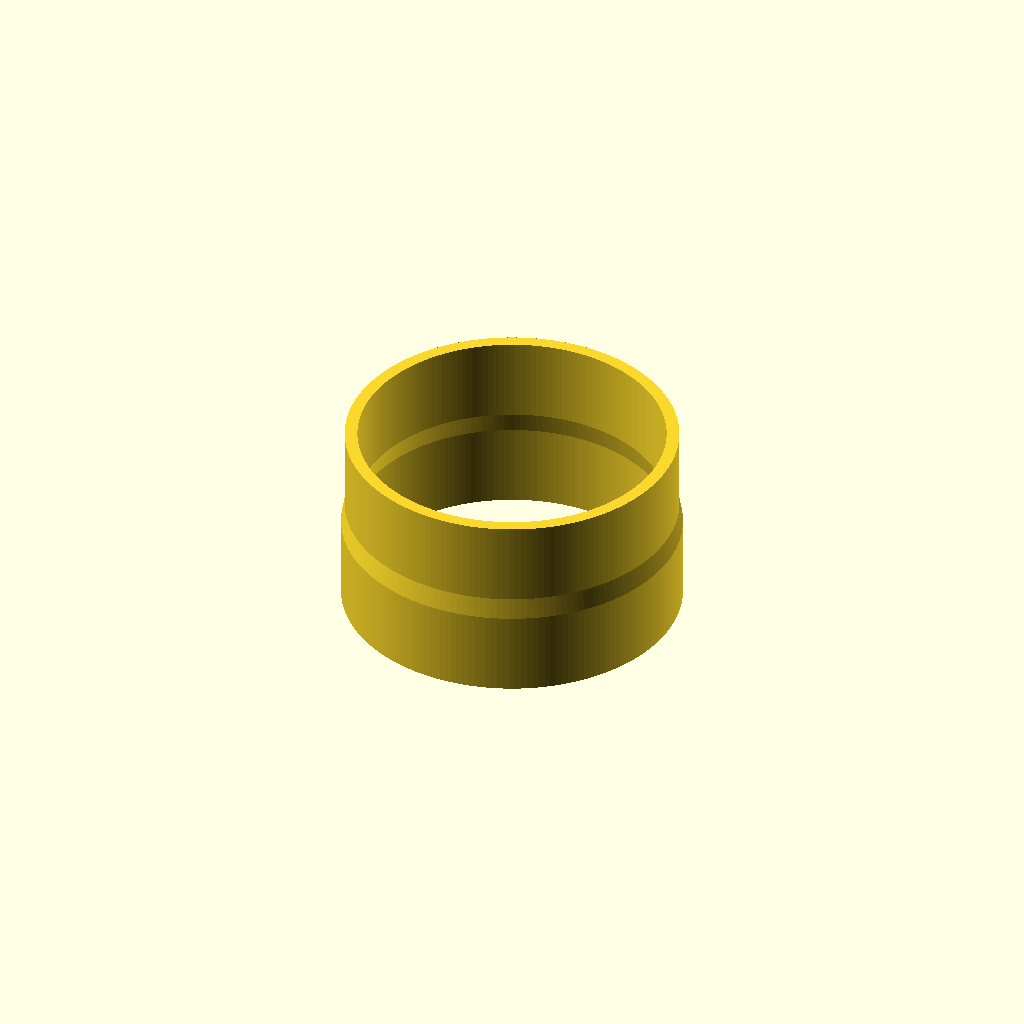
Cell 1 — every parameter at its default value.
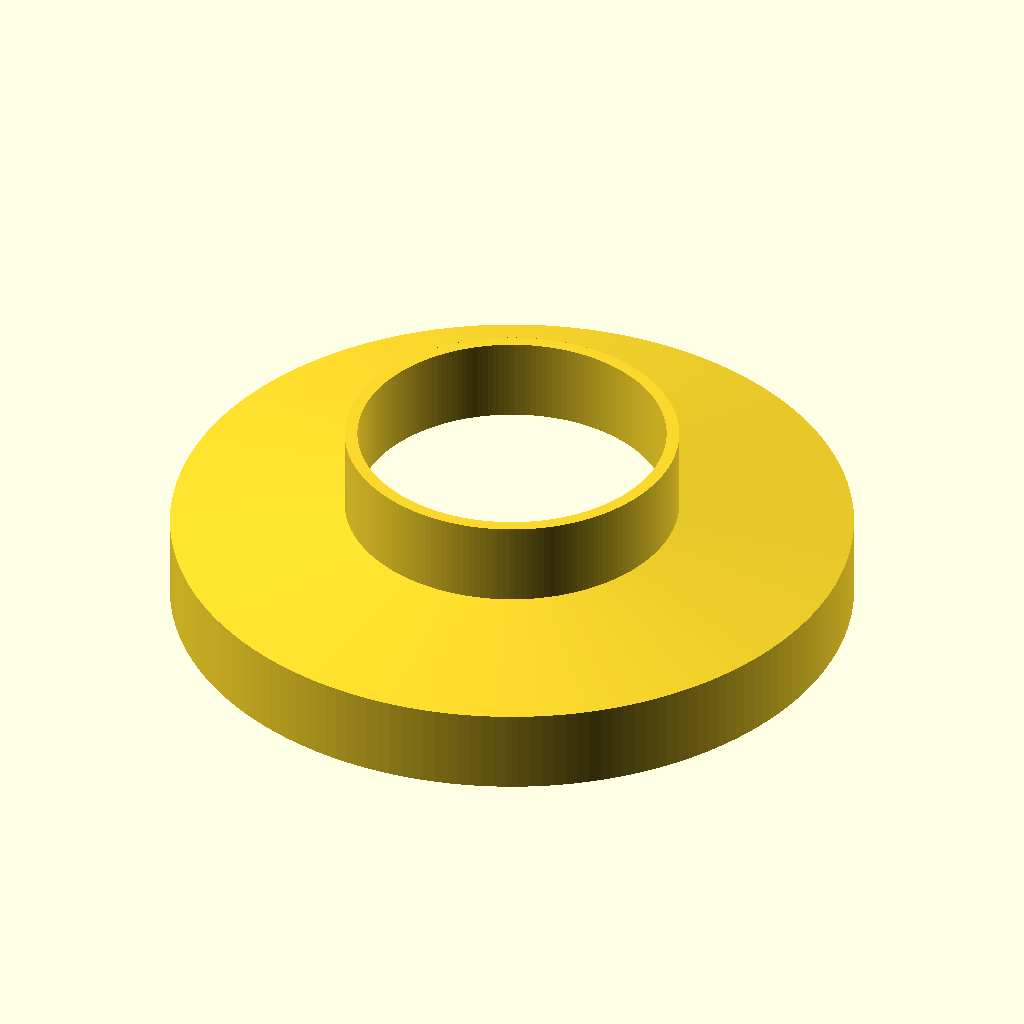
Cell 2: hose_end_od = 160.6 (everything else at default).
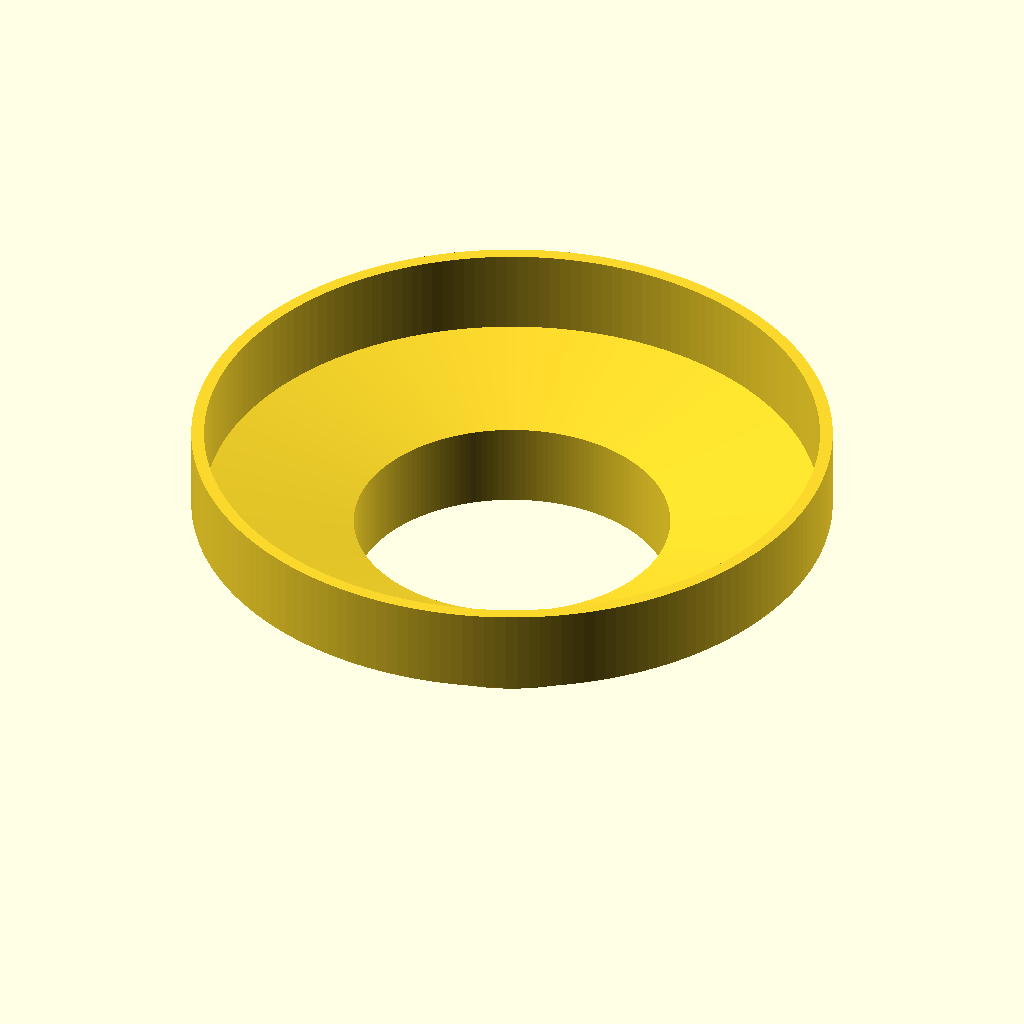
Cell 3 — fan_duct_od set to 144, the other parameters unchanged.
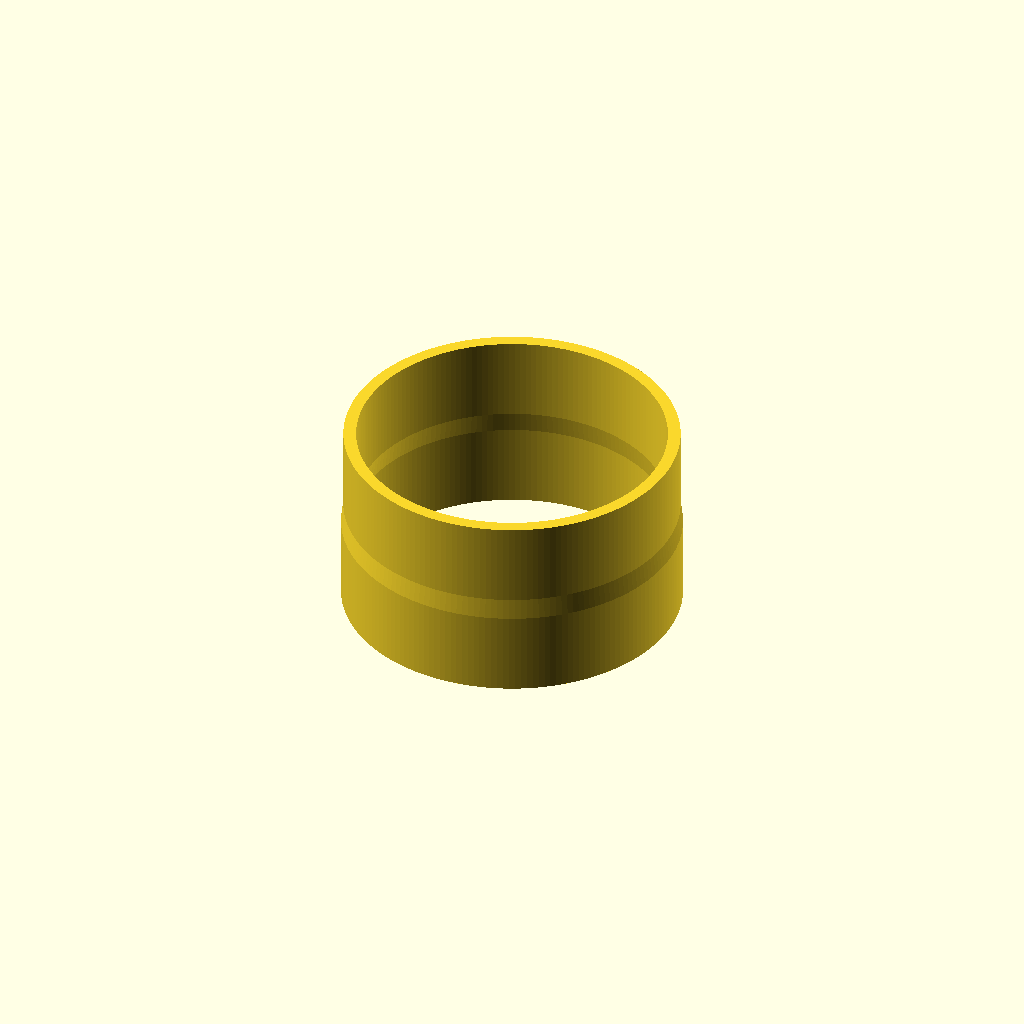
Cell 4: the same model with fan_clearance = 1.2.
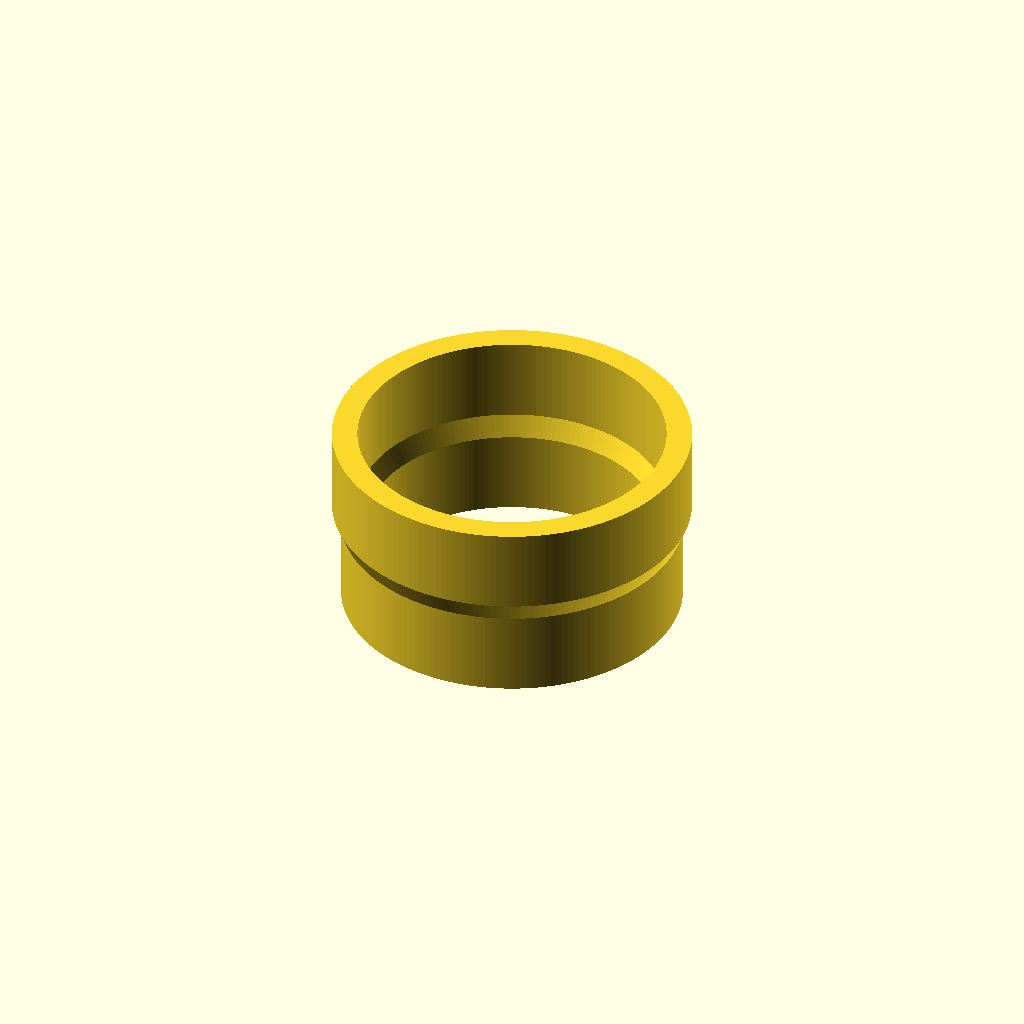
Cell 5 — wall set to 6, the other parameters unchanged.
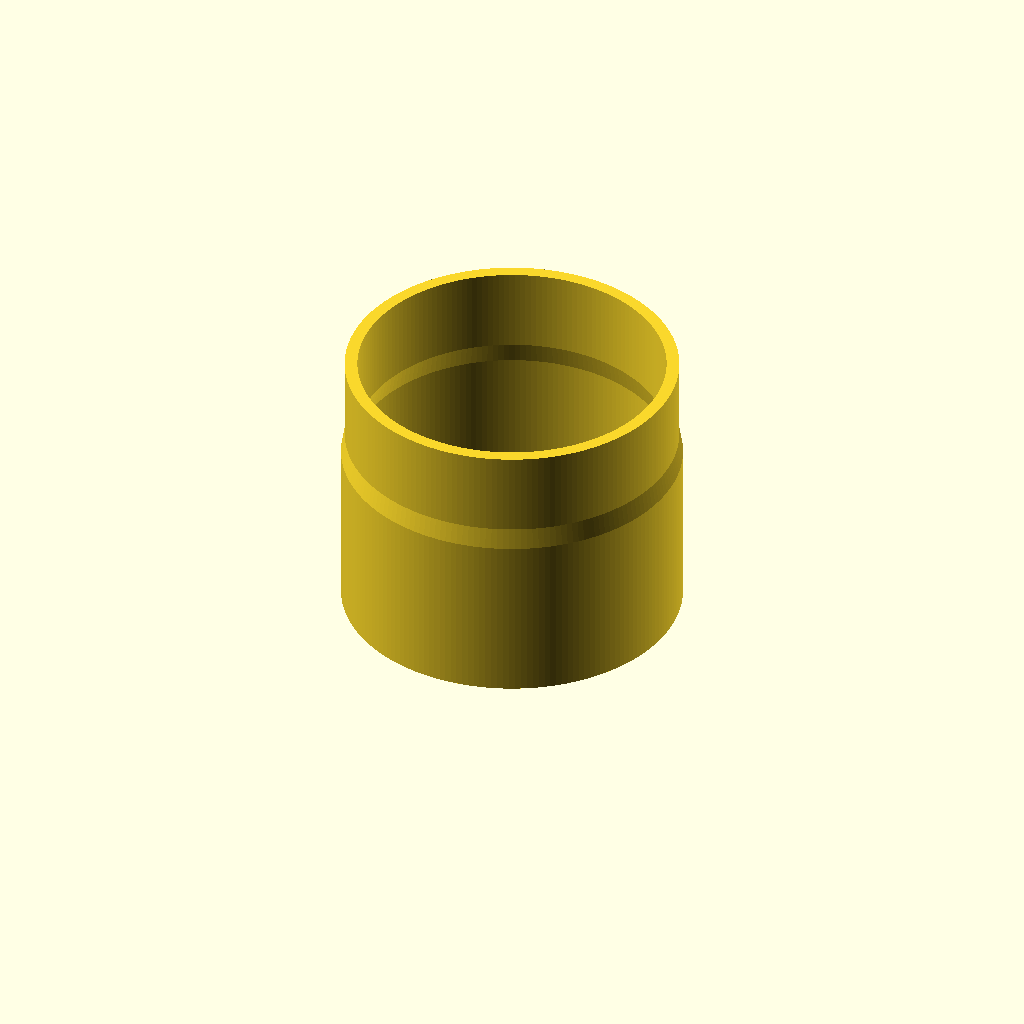
Cell 6 — hose_straight set to 40, the other parameters unchanged.
One fixed orthographic camera (rotation 55°, 0°, 25°; colour scheme Cornfield) for every cell.
Source of the model, models/exhaust_adapter/exhaust_adapter.scad:
// Exhaust hose to fan duct adapter
// Units: mm
// Hose end (male): 80.3 mm outside diameter, slides INTO hose.
// Fan end (female): 73.6 mm inside diameter, slides OVER 73 mm OD fan duct.

$fn = 180;                // Rendering smoothness

// laser cutter side
hose_end_od = 80.3;       // Outside diameter of male hose end
fan_duct_od = 72.0;       // Actual outside diameter of fan duct
fan_clearance = 0.6;     // Total diametral clearance for fan socket

// wall side
//hose_end_od = 80.3;       // Outside diameter of male hose end
//fan_duct_od = 80.3;       // Actual outside diameter of fan duct
//fan_clearance = 0.6;     // Total diametral clearance for fan socket



wall = 3;              // Radial wall thickness
hose_straight = 20.0;     // Insertion length into hose
transition_length = 5.0;
fan_straight = 20.0;      // Socket engagement length over fan

fan_end_id = fan_duct_od + fan_clearance;
fan_end_od = fan_end_id + 2 * wall;
hose_end_id = hose_end_od - 2 * wall;
total_length = hose_straight + transition_length + fan_straight;

assert(hose_end_id > 0, "Hose end OD must exceed twice wall thickness");
assert(fan_end_id > 0, "Fan socket ID must be positive");
assert(hose_straight > 0 && fan_straight > 0 && transition_length > 0,
       "All lengths must be positive");

// Single revolved closed cross-section: robust manifold STL output.
// The hose end is at z=0 and the fan end is at z=total_length.
rotate_extrude(convexity = 10)
    polygon(points = [
        [hose_end_od / 2, 0],
        [hose_end_od / 2, hose_straight],
        [fan_end_od / 2, hose_straight + transition_length],
        [fan_end_od / 2, total_length],
        [fan_end_id / 2, total_length],
        [fan_end_id / 2, hose_straight + transition_length],
        [hose_end_id / 2, hose_straight],
        [hose_end_id / 2, 0]
    ]);
Customizer parameters (derived from the source; name, type, default, range or options):
hose_end_od: number, default 80.3
fan_duct_od: number, default 72
fan_clearance: number, default 0.6
wall: number, default 3
hose_straight: number, default 20
transition_length: number, default 5
fan_straight: number, default 20
